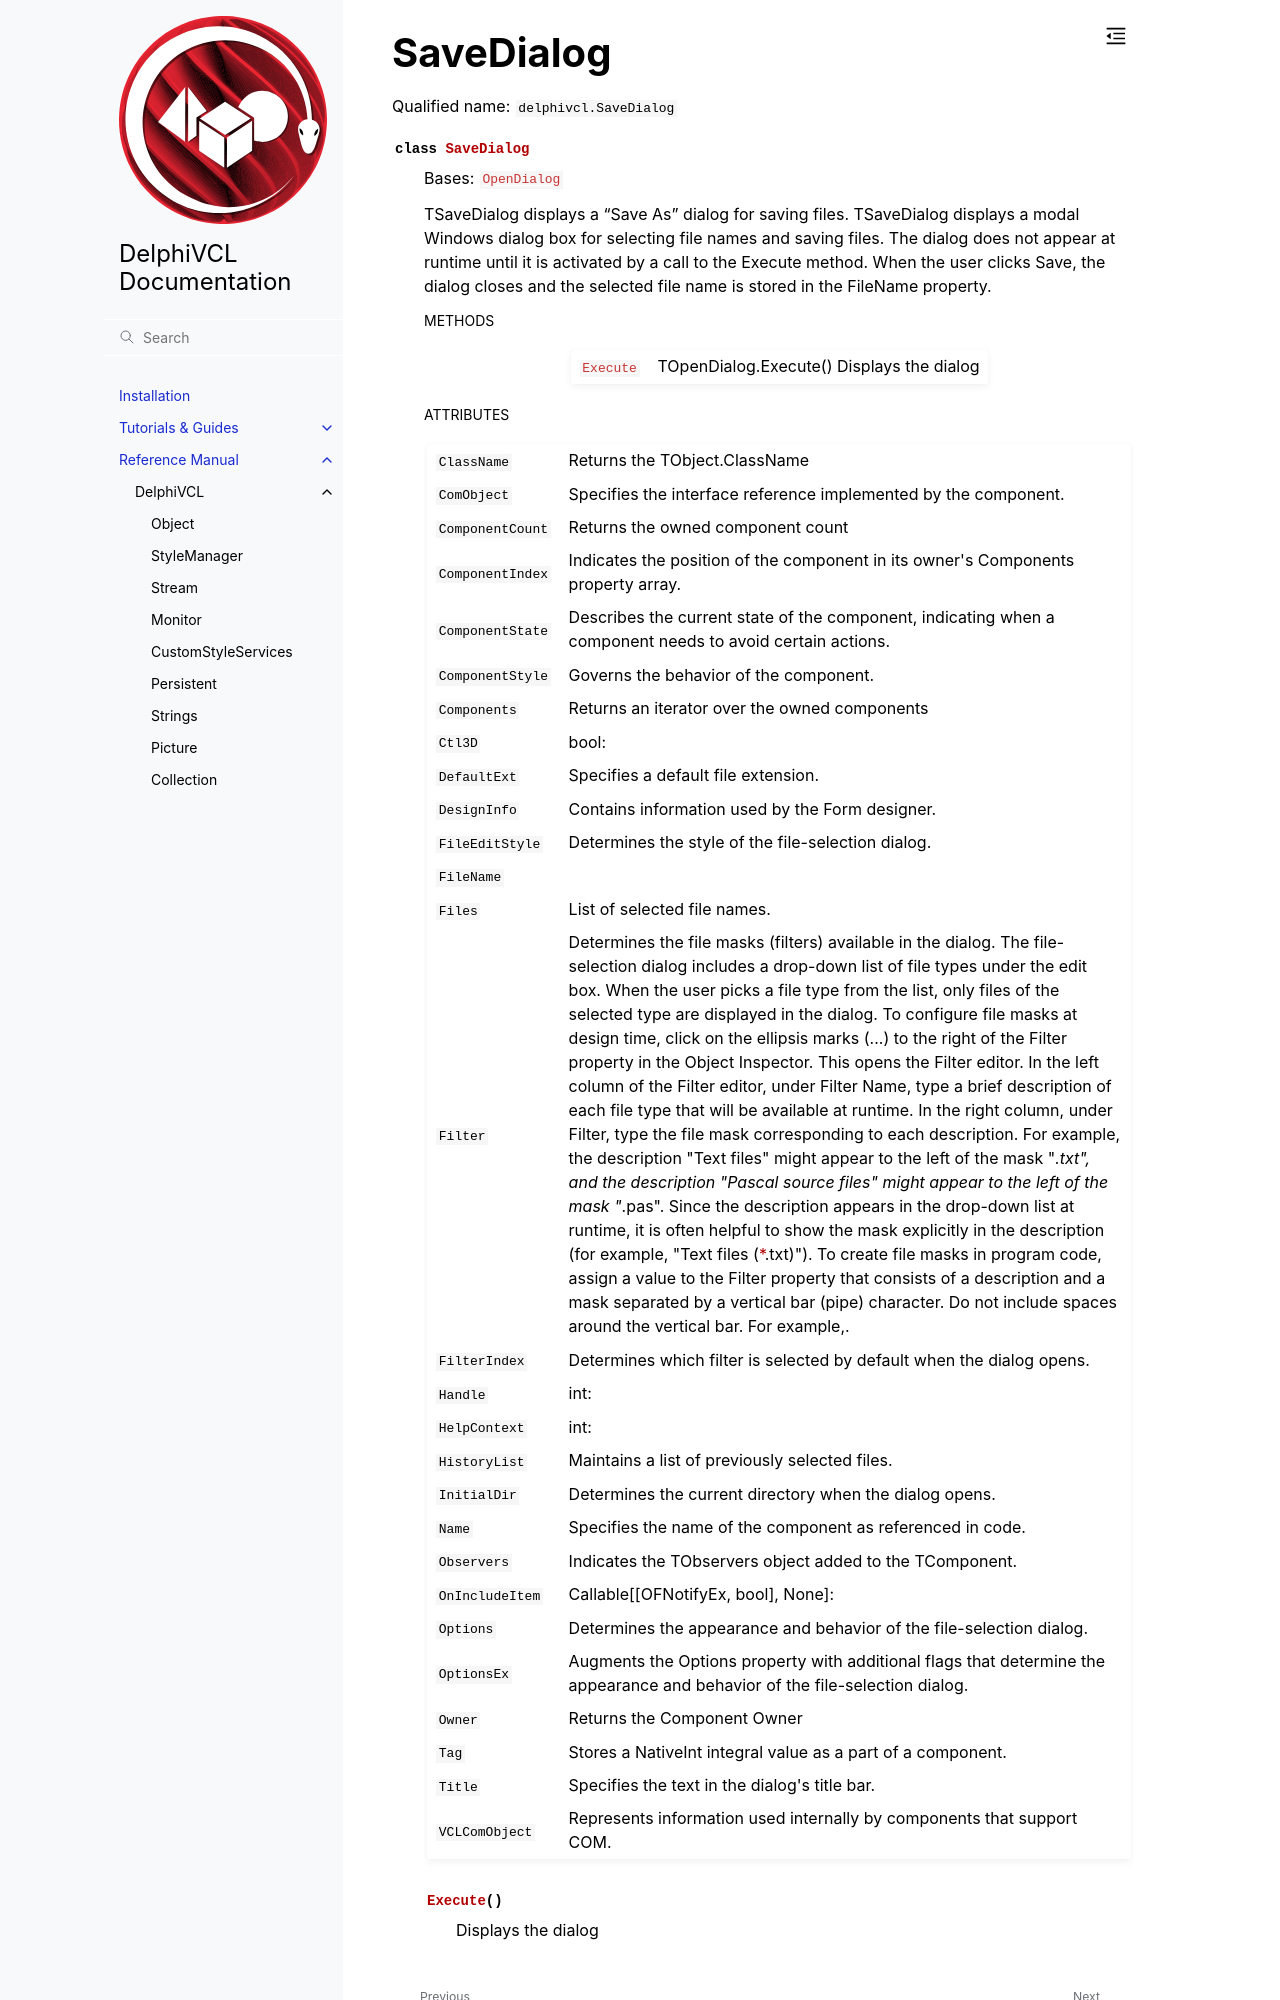

repository: Embarcadero/DelphiVCL4Python · page: reference/delphivcl.SaveDialog.html · generator: sphinx

SaveDialog
==========

Qualified name: ``delphivcl.SaveDialog``

.. currentmodule:: delphivcl

.. autoclass:: SaveDialog
   :show-inheritance:
   :members:

   
   .. rubric:: Methods

   .. autosummary::
      :nosignatures:
      
      ~SaveDialog.Assign
      ~SaveDialog.BindMethodsToEvents
      ~SaveDialog.Execute
      ~SaveDialog.Free
      ~SaveDialog.GetNamePath
      ~SaveDialog.GetParentComponent
      ~SaveDialog.HasParent
      ~SaveDialog.InheritsFrom
      ~SaveDialog.SetProps
      ~SaveDialog.ToList
      ~SaveDialog.ToTuple

   
   .. rubric:: Attributes
